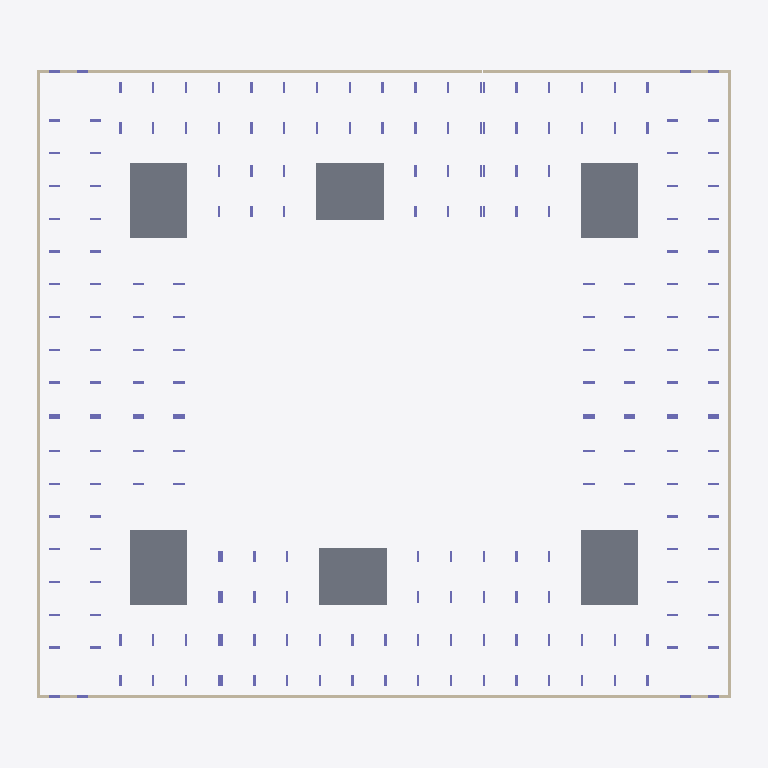
Plan cut of the same IFC building model at storey 'тб3_с1_э0' (level -3.82 m, cut at -2.42 m), seen from above with north up, elements coloured by IFC class: 78 columns (violet), 14 walls (beige), 6 slabs (grey). Cut surfaces are drawn darker.
Extent 74.8 m × 68.0 m × 31.8 m (x, y, z). Storeys (51): тб1_с1_э0 at -3.82 m; тб1_с2_э0 at -3.82 m; тб2_с1_э0 at -3.82 m; тб3_с1_э0 at -3.82 m; тб3_с2_э0 at -3.82 m; тб4_с1_э0 at -3.82 m; тб1_с1_э1 at -0.15 m; тб1_с2_э1 at -0.15 m; тб2_с1_э1 at -0.15 m; тб3_с1_э1 at -0.15 m; тб3_с2_э1 at -0.15 m; тб4_с1_э1 at -0.15 m; тб1_с1_э2 at 4.05 m; тб1_с2_э2 at 4.05 m; тб2_с1_э2 at 4.05 m; тб3_с1_э2 at 4.05 m. Elements (1613): 1513 IfcColumn, 58 IfcSlab, 42 IfcWall.

HEADER;
FILE_DESCRIPTION(('ViewDefinition[CoordinationView]'),'2;1');
FILE_NAME('','2024-06-14T06:36:30',(''),(''),'','BIMserver','');
FILE_SCHEMA(('IFC4X3'));
ENDSEC;
DATA;
#40731=IFCPROJECT('0WgDXES6r4cP4ih3uiMeQx',#32105,'ЮКВ17',$,$,$,$,(#5699),#40732);
#23259=IFCSITE('2yyJEBREb3Nhk5DUQnLVXl',#14995,'ekb',$,$,#23257,$,'Екатеринбург',.COMPLEX.,$,$,$,$,$);
#18135=IFCSITE('0ohSYAWTD7Zg_7zugnvJPY',#14995,'Южные кварталы',$,$,#18132,$,'Южные кварталы',.PARTIAL.,$,$,$,$,$);
#11393=IFCBUILDING('3dOMZWch59G86_v07ni7p7',#14995,'ЮКВ17',$,'BRU_Квартал_закрытый_12х10_без_башни',#18131,$,'Южные кварталы 17',.COMPLEX.,$,$,$);
#11401=IFCBUILDING('3DdNg4l5rAqeIpZJrez0g$',#14995,'тб_2',$,'BRU_Температурный_блок',#18137,$,$,.COMPLEX.,$,$,$);
#11407=IFCBUILDING('1XYrUwvx18RhA664Ga1yjL',#14995,'BRU_Секция_CN710_С1',$,'BRU_Секция_CN710',#14996,$,$,.ELEMENT.,$,$,$);
#11458=IFCBUILDING('1CkHv3KQfFAvVm4Bxd5Umz',#14995,'BRU_Секция_EW6_1_С2',$,'BRU_Секция_EW6_1',#15467,$,$,.ELEMENT.,$,$,$);
#11514=IFCBUILDING('2Xg9An$j10Q8rcgI9DMNwk',#14995,'тб_3',$,'BRU_Температурный_блок',#18148,$,$,.COMPLEX.,$,$,$);
#11520=IFCBUILDING('3FeviBtvr0CBTrsZYuCr7W',#14995,'BRU_Секция_CN710_С3',$,'BRU_Секция_CN710',#15790,$,$,.ELEMENT.,$,$,$);
#11582=IFCBUILDING('2EUjXfT6z359F0nbD4Wiqq',#14995,'тб_5',$,'BRU_Температурный_блок',#18155,$,$,.COMPLEX.,$,$,$);
#11588=IFCBUILDING('2_HhZRzWf1keoyWwDFXXGP',#14995,'BRU_Секция_CS78_С4',$,'BRU_Секция_CS78',#16514,$,$,.ELEMENT.,$,$,$);
#11657=IFCBUILDING('1B_2XIL1nDreH7JkEy_7Ka',#14995,'BRU_Секция_EW8_С5',$,'BRU_Секция_EW8',#17238,$,$,.ELEMENT.,$,$,$);
#11719=IFCBUILDING('3jd_A$rqL5yu1J1KcslUL9',#14995,'тб_6',$,'BRU_Температурный_блок',#18165,$,$,.COMPLEX.,$,$,$);
#11725=IFCBUILDING('3GyvFQQSnAzeADkofxkkUo',#14995,'BRU_Секция_CS58_С6',$,'BRU_Секция_CS58',#17690,$,$,.ELEMENT.,$,$,$);
#11416=IFCBUILDINGSTOREY('3biPgP4oP0z9wZy3EGztvt',#14995,'тб1_с1_э0','Этаж -01 (отм. -3,820)','BRU_Этаж',#13052,$,$,.ELEMENT.,-3820.0);
#11422=IFCBUILDINGSTOREY('1Nh6Ml1TDFxQPteiAleZH0',#14995,'тб1_с1_э1','Этаж 01 (отм. -0,150)','BRU_Этаж',#15011,$,$,.ELEMENT.,-150.0);
#11428=IFCBUILDINGSTOREY('36n4BTxpD8M8ysDbSrFjFi',#14995,'тб1_с1_э2','Этаж 02 (отм. +4,050)','BRU_Этаж',#15077,$,$,.ELEMENT.,4050.0);
#11434=IFCBUILDINGSTOREY('2uhZYwZhv1deKK0CaYialM',#14995,'тб1_с1_э3','Этаж 03 (отм. +7,350)','BRU_Этаж',#15174,$,$,.ELEMENT.,7350.0);
#11440=IFCBUILDINGSTOREY('1o0UqVwQL4XQqLdR0gkfF0',#14995,'тб1_с1_э4','Этаж 04 (отм. +10,650)','BRU_Этаж',#15287,$,$,.ELEMENT.,10650.0);
#11446=IFCBUILDINGSTOREY('0pWYI3ir14kOK9FzVmBkhE',#14995,'тб1_с1_э5','Этаж 05 (отм. +13,950) Тех.этаж','BRU_Этаж',#15400,$,$,.ELEMENT.,13950.0);
#11452=IFCBUILDINGSTOREY('1YTS69oe1EMvt5iXUNLboE',#14995,'тб1_с1_э6','Этаж 06 (отм. +16,500) Кровля','BRU_Этаж',#15461,$,$,.ELEMENT.,16500.0);
#11467=IFCBUILDINGSTOREY('2NWT8VE_P4f9Itp3LO4wNX',#14995,'тб1_с2_э0','Этаж -01 (отм. -3,820)','BRU_Этаж',#13150,$,$,.ELEMENT.,-3820.0);
#11473=IFCBUILDINGSTOREY('0g$W0fzr92WwNwY1lYuAGA',#14995,'тб1_с2_э1','Этаж 01 (отм. -0,150)','BRU_Этаж',#15479,$,$,.ELEMENT.,-150.0);
#11479=IFCBUILDINGSTOREY('0HyvjC5sP4WxQVGajLISsk',#14995,'тб1_с2_э2','Этаж 02 (отм. +4,050)','BRU_Этаж',#15517,$,$,.ELEMENT.,4050.0);
#11485=IFCBUILDINGSTOREY('0Du5QlGLr7OPn5ajfpVq2S',#14995,'тб1_с2_э3','Этаж 03 (отм. +7,350)','BRU_Этаж',#15569,$,$,.ELEMENT.,7350.0);
#11491=IFCBUILDINGSTOREY('2U0u2WTPnB0uiIFw4lEHQG',#14995,'тб1_с2_э4','Этаж 04 (отм. +10,650)','BRU_Этаж',#15629,$,$,.ELEMENT.,10650.0);
#11497=IFCBUILDINGSTOREY('2RriMRP0r1l84CoF39sodC',#14995,'тб1_с2_э5','Этаж 05 (отм. +13,950)','BRU_Этаж',#15689,$,$,.ELEMENT.,13950.0);
#11503=IFCBUILDINGSTOREY('0bTjibQ2XB0Pue39HGzTY_',#14995,'тб1_с2_э6','Этаж 06 (отм. +17,250) Тех.этаж','BRU_Этаж',#15749,$,$,.ELEMENT.,17250.0);
#11509=IFCBUILDINGSTOREY('0bObF$1Pz4ZwOd8k9IeYuG',#14995,'тб1_с2_э7','Этаж 07 (отм. +19,800) Кровля','BRU_Этаж',#15784,$,$,.ELEMENT.,19800.0);
#11529=IFCBUILDINGSTOREY('1AKuiajfH7HO2rjl3JBKv1',#14995,'тб2_с1_э0','Этаж -01 (отм. -3,820)','BRU_Этаж',#13234,$,$,.ELEMENT.,-3820.0);
#11535=IFCBUILDINGSTOREY('00QUb6NIb2mOKVRW9ErH9y',#14995,'тб2_с1_э1','Этаж 01 (отм. -0,150)','BRU_Этаж',#15803,$,$,.ELEMENT.,-150.0);
#11541=IFCBUILDINGSTOREY('3MetlZ9NjEKx8bJUCtvSJE',#14995,'тб2_с1_э2','Этаж 02 (отм. +4,050)','BRU_Этаж',#15873,$,$,.ELEMENT.,4050.0);
#11547=IFCBUILDINGSTOREY('1DpTur50n9DA9sIhEyhRNl',#14995,'тб2_с1_э3','Этаж 03 (отм. +7,350)','BRU_Этаж',#15974,$,$,.ELEMENT.,7350.0);
#11553=IFCBUILDINGSTOREY('3OLZBl5VzFPhL5R6Ag2L_f',#14995,'тб2_с1_э4','Этаж 04 (отм. +10,650)','BRU_Этаж',#16092,$,$,.ELEMENT.,10650.0);
#11559=IFCBUILDINGSTOREY('1sKoijTHLFmAIlqKmRCcts',#14995,'тб2_с1_э5','Этаж 05 (отм. +13,950)','BRU_Этаж',#16210,$,$,.ELEMENT.,13950.0);
#11565=IFCBUILDINGSTOREY('2$h7zNNxb6f8N2L$pnzXuD',#14995,'тб2_с1_э6','Этаж 06 (отм. +17,250)','BRU_Этаж',#16328,$,$,.ELEMENT.,17250.0);
#11571=IFCBUILDINGSTOREY('0KNxH3oGb3JvgQcDfjh0as',#14995,'тб2_с1_э7','Этаж 07 (отм. +20,550) Тех.этаж','BRU_Этаж',#16446,$,$,.ELEMENT.,20550.0);
#11577=IFCBUILDINGSTOREY('2_HXzouO5DQOMbFrH7HIv4',#14995,'тб2_с1_э8','Этаж 08 (отм. +23,100) Кровля','BRU_Этаж',#16508,$,$,.ELEMENT.,23100.0);
#11597=IFCBUILDINGSTOREY('28ithqQ7v9zwBjV4dwVWHs',#14995,'тб3_с1_э0','Этаж -01 (отм. -3,820)','BRU_Этаж',#13329,$,$,.ELEMENT.,-3820.0);
#11603=IFCBUILDINGSTOREY('2buT$BL_f1D8KFv2_cSCQw',#14995,'тб3_с1_э1','Этаж 01 (отм. -0,150)','BRU_Этаж',#16527,$,$,.ELEMENT.,-150.0);
#11609=IFCBUILDINGSTOREY('0GxRzwZAD7uggFKaoZyOxT',#14995,'тб3_с1_э2','Этаж 02 (отм. +4,050)','BRU_Этаж',#16589,$,$,.ELEMENT.,4050.0);
#11615=IFCBUILDINGSTOREY('2it_9V1SH8ee8wz1K$22ck',#14995,'тб3_с1_э3','Этаж 03 (отм. +7,350)','BRU_Этаж',#16675,$,$,.ELEMENT.,7350.0);
#11621=IFCBUILDINGSTOREY('15cwTLSGX7Hf_yZM4FuQX4',#14995,'тб3_с1_э4','Этаж 04 (отм. +10,650)','BRU_Этаж',#16776,$,$,.ELEMENT.,10650.0);
#11627=IFCBUILDINGSTOREY('1PKZfha4vFI84TiFVWZdQL',#14995,'тб3_с1_э5','Этаж 05 (отм. +13,950)','BRU_Этаж',#16877,$,$,.ELEMENT.,13950.0);
#11633=IFCBUILDINGSTOREY('1YhkD6jYb56OdIDNE0FLTL',#14995,'тб3_с1_э6','Этаж 06 (отм. +17,250)','BRU_Этаж',#16978,$,$,.ELEMENT.,17250.0);
#11639=IFCBUILDINGSTOREY('0U4JoTSyD2q92ERx7O6Qic',#14995,'тб3_с1_э7','Этаж 07 (отм. +20,550)','BRU_Этаж',#17079,$,$,.ELEMENT.,20550.0);
#11645=IFCBUILDINGSTOREY('3pzdCiXbX7K9YJemby5Hut',#14995,'тб3_с1_э8','Этаж 08 (отм. +23,850) Тех.этаж','BRU_Этаж',#17180,$,$,.ELEMENT.,23850.0);
#11651=IFCBUILDINGSTOREY('16kVN$uiLFl9NWoYHhCD8P',#14995,'тб3_с1_э9','Этаж 09 (отм. +26,400) Кровля','BRU_Этаж',#17232,$,$,.ELEMENT.,26400.0);
#11666=IFCBUILDINGSTOREY('2XOsyz9NP6KOekC$S8xX50',#14995,'тб3_с2_э0','Этаж -01 (отм. -3,820)','BRU_Этаж',#13407,$,$,.ELEMENT.,-3820.0);
#11672=IFCBUILDINGSTOREY('1qX5eBXp1EUfyOLB6aIoOC',#14995,'тб3_с2_э1','Этаж 01 (отм. -0,150)','BRU_Этаж',#17250,$,$,.ELEMENT.,-150.0);
#11678=IFCBUILDINGSTOREY('11L1xKJuv3YPxjneaw20KV',#14995,'тб3_с2_э2','Этаж 02 (отм. +4,050)','BRU_Этаж',#17293,$,$,.ELEMENT.,4050.0);
#11684=IFCBUILDINGSTOREY('196GSz3Cr02e$8oF2Oa6Nw',#14995,'тб3_с2_э3','Этаж 03 (отм. +7,350)','BRU_Этаж',#17355,$,$,.ELEMENT.,7350.0);
#11690=IFCBUILDINGSTOREY('2U3bg$Jhj0sB5cDl3u8mPt',#14995,'тб3_с2_э4','Этаж 04 (отм. +10,650)','BRU_Этаж',#17427,$,$,.ELEMENT.,10650.0);
#11696=IFCBUILDINGSTOREY('0XwRGdksH2qQ0fMdG9YKYL',#14995,'тб3_с2_э5','Этаж 05 (отм. +13,950)','BRU_Этаж',#17499,$,$,.ELEMENT.,13950.0);
#11702=IFCBUILDINGSTOREY('3ZCH707xXB_xmuMWGkzYZq',#14995,'тб3_с2_э6','Этаж 06 (отм. +17,250)','BRU_Этаж',#17571,$,$,.ELEMENT.,17250.0);
#11708=IFCBUILDINGSTOREY('2x3HcN2Br2GffqJCgr2ExS',#14995,'тб3_с2_э7','Этаж 07 (отм. +20,550) Тех.этаж','BRU_Этаж',#17643,$,$,.ELEMENT.,20550.0);
#11714=IFCBUILDINGSTOREY('0yT3TSgu5AJR0S7ucsDlFq',#14995,'тб3_с2_э8','Этаж 08 (отм. +23,100) Кровля','BRU_Этаж',#17684,$,$,.ELEMENT.,23100.0);
#11734=IFCBUILDINGSTOREY('1osaeyPTz5EAlGRcl__zq8',#14995,'тб4_с1_э0','Этаж -01 (отм. -3,820)','BRU_Этаж',#13475,$,$,.ELEMENT.,-3820.0);
#11740=IFCBUILDINGSTOREY('2K1r$ycJ12f8HmqUluzE8Q',#14995,'тб4_с1_э1','Этаж 01 (отм. -0,150)','BRU_Этаж',#17703,$,$,.ELEMENT.,-150.0);
#11746=IFCBUILDINGSTOREY('2PLoB3yob1b8ZNNAeXh3R$',#14995,'тб4_с1_э2','Этаж 02 (отм. +4,050)','BRU_Этаж',#17758,$,$,.ELEMENT.,4050.0);
#11752=IFCBUILDINGSTOREY('1lIvmSuKf4Mvvu859JFuL7',#14995,'тб4_с1_э3','Этаж 03 (отм. +7,350)','BRU_Этаж',#17831,$,$,.ELEMENT.,7350.0);
#11758=IFCBUILDINGSTOREY('31r32Obk5EZ9p4Wv05tbqJ',#14995,'тб4_с1_э4','Этаж 04 (отм. +10,650)','BRU_Этаж',#17914,$,$,.ELEMENT.,10650.0);
#11764=IFCBUILDINGSTOREY('1_I9klI6nEWfiPkqgmrLw_',#14995,'тб4_с1_э5','Этаж 05 (отм. +13,950)','BRU_Этаж',#17997,$,$,.ELEMENT.,13950.0);
#11770=IFCBUILDINGSTOREY('2tT_LFwCDDnfc$DI1LR1F4',#14995,'тб4_с1_э6','Этаж 06 (отм. +17,250) Тех.этаж','BRU_Этаж',#18080,$,$,.ELEMENT.,17250.0);
#11776=IFCBUILDINGSTOREY('1FyK$VObr1HwAMRvl8uXgQ',#14995,'тб4_с1_э7','Этаж 07 (отм. +19,800) Кровля','BRU_Этаж',#18125,$,$,.ELEMENT.,19800.0);
#13438=IFCSLAB('3zdMWKEfXAdAUHYdb892Mp',#12995,'6.0_перекрытие',$,'Монолитное_перекрытие_600',#27057,#27059,$,.BASESLAB.);
#13284=IFCSLAB('23jhICe1XEIubqqZt_9lOG',#12995,'4.0_перекрытие',$,'Монолитное_перекрытие_600',#27006,#27008,$,.BASESLAB.);
#13181=IFCSLAB('3Gjob9MzjBvBprZpXXGJQu',#12995,'3.0_перекрытие',$,'Монолитное_перекрытие_600',#26982,#26984,$,.BASESLAB.);
#12999=IFCSLAB('3zcAsID7r7FAtPJ75bjuTP',#12995,'1.0_перекрытие',$,'Монолитное_перекрытие_600',#26943,#26945,$,.BASESLAB.);
#13379=IFCSLAB('0k4nqAIEr1QRrVcBxst$d0',#12995,'5.0_перекрытие',$,'Монолитное_перекрытие_600',#27033,#27035,$,.BASESLAB.);
#13126=IFCSLAB('1zjMLMdXT0uPtz3AG$pPXP',#12995,'2.0_перекрытие',$,'Монолитное_перекрытие_600',#26961,#26963,$,.BASESLAB.);
#12946=IFCWALL('2sNR5zdbnCCh56HwgjjNXb',#12995,$,'Подвал','Монолитная_стена_250',#13178,#13179,$,.SOLIDWALL.);
#12912=IFCWALL('3sxo$9Oin1QeENNpsnia8a',#12995,$,'Подвал','Монолитная_стена_250',#12996,#12997,$,.SOLIDWALL.);
#12982=IFCWALL('3E_idu6tnEpBQO7IbBoVY3',#12995,$,'Подвал','Монолитная_стена_250',#13435,#13436,$,.SOLIDWALL.);
#12962=IFCWALL('0H1ElUvsz4uf$$IhQhkiJp',#12995,$,'Подвал','Монолитная_стена_250',#13281,#13282,$,.SOLIDWALL.);
#12978=IFCWALL('2X$XkdvjDDCADfnkle1jWg',#12995,$,'Подвал','Монолитная_стена_250',#13376,#13377,$,.SOLIDWALL.);
#12942=IFCWALL('0_VZLo2iP0C9IRq98AHzi5',#12995,$,'Подвал','Монолитная_стена_250',#13123,#13124,$,.SOLIDWALL.);
#12958=IFCWALL('2zI2jPnbL6chk1I94vWJFq',#12995,$,'Подвал','Монолитная_стена_250',#13251,#13252,$,.SOLIDWALL.);
#12974=IFCWALL('2_QRkjeyrBJhmKz_jKP96T',#12995,$,'Подвал','Монолитная_стена_250',#13346,#13347,$,.SOLIDWALL.);
#12924=IFCWALL('1i_tvlNzrCr9uJibzZAdEF',#12995,$,'Подвал','Монолитная_стена_250',#13072,#13073,$,.SOLIDWALL.);
#12994=IFCWALL('1KQ1iuzyv57uv2_klWx3fa',#12995,$,'Подвал','Монолитная_стена_250',#13492,#13493,$,.SOLIDWALL.);
#12990=IFCWALL('3itTljZg14nQrct9cc4w0C',#12995,$,'Подвал','Монолитная_стена_250',#13485,#13486,$,.SOLIDWALL.);
#12970=IFCWALL('2J7WE5qD1BQOG3YqS8A9L0',#12995,$,'Подвал','Монолитная_стена_250',#13339,#13340,$,.SOLIDWALL.);
#12954=IFCWALL('2V9L26hsrDRwviUGio3F84',#12995,$,'Подвал','Монолитная_стена_250',#13244,#13245,$,.SOLIDWALL.);
#12920=IFCWALL('1DmYphh5b3Evr3g12TkHgY',#12995,$,'Подвал','Монолитная_стена_250',#13065,#13066,$,.SOLIDWALL.);
#13472=IFCCOLUMN('2mMFrxa1rEfvpUFp4oLi34',#12995,'Колонна_особая_тб4_с1_э0',$,'Монолитная_колонна_1200_250',#31095,#31097,$,.COLUMN.);
#13471=IFCCOLUMN('3BtEsBdtD5LwqWya8mCKeN',#12995,'Колонна_угловая_тб4_с1_э0',$,'Монолитная_колонна_1200_250',#31092,#31094,$,.COLUMN.);
#13326=IFCCOLUMN('0vFREOu5H31hvjl7FOxpmP',#12995,'Колонна_особая_тб3_с1_э0',$,'Монолитная_колонна_1200_250',#29493,#29495,$,.COLUMN.);
#13325=IFCCOLUMN('14o1EeDrvCueJu4ozD2xiH',#12995,'Колонна_угловая_тб3_с1_э0',$,'Монолитная_колонна_1200_250',#29490,#29492,$,.COLUMN.);
#13184=IFCCOLUMN('0FnghXsoj71wQJzvKRmhc6',#12995,'Колонна_тб2_с1_э0_р0_ст1_гор',$,'Монолитная_колонна_1200_250',#28272,#28274,$,.COLUMN.);
#13137=IFCCOLUMN('2lQnVFiTP2JxsobdxkcSN9',#12995,'Колонна_тб1_с2_э0_р0_ст4',$,'Монолитная_колонна_1200_250',#27867,#27869,$,.COLUMN.);
ENDSEC;